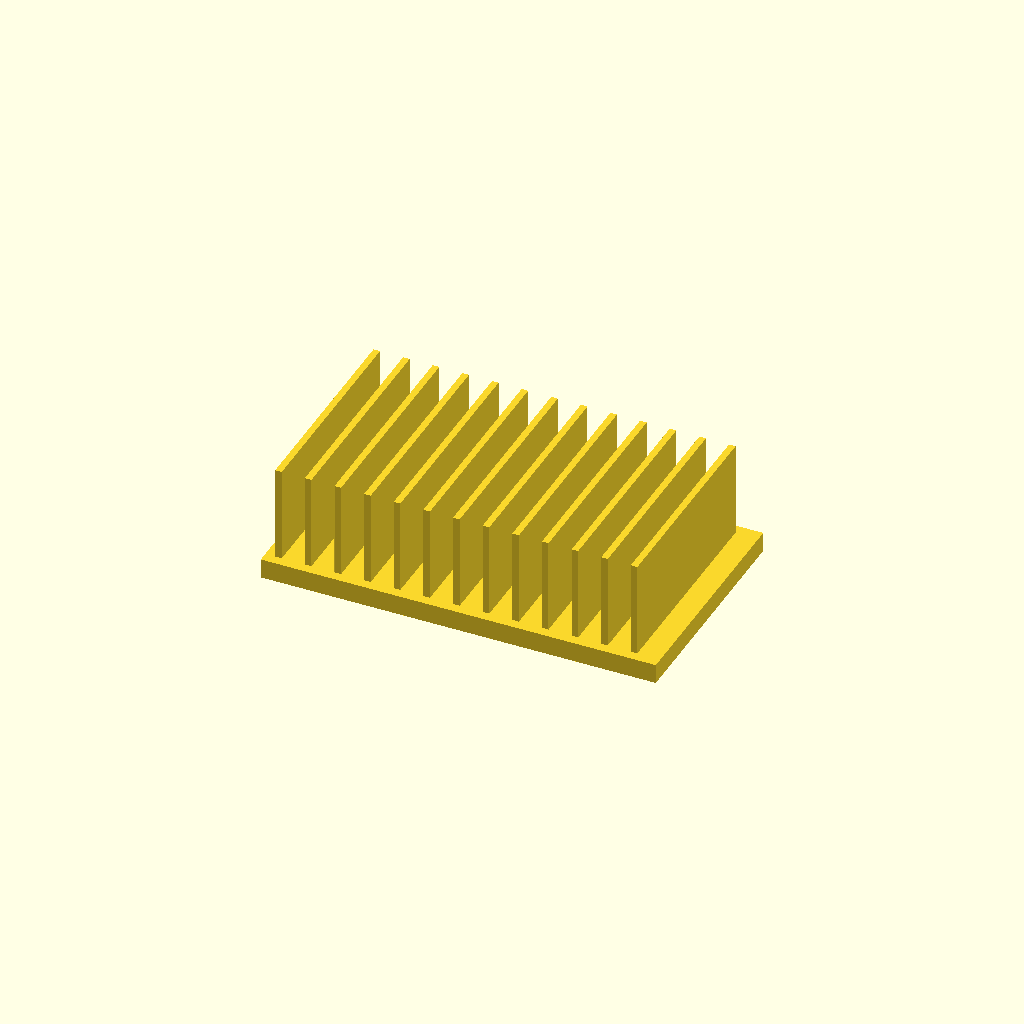
Cell 1: the model at its default parameters.
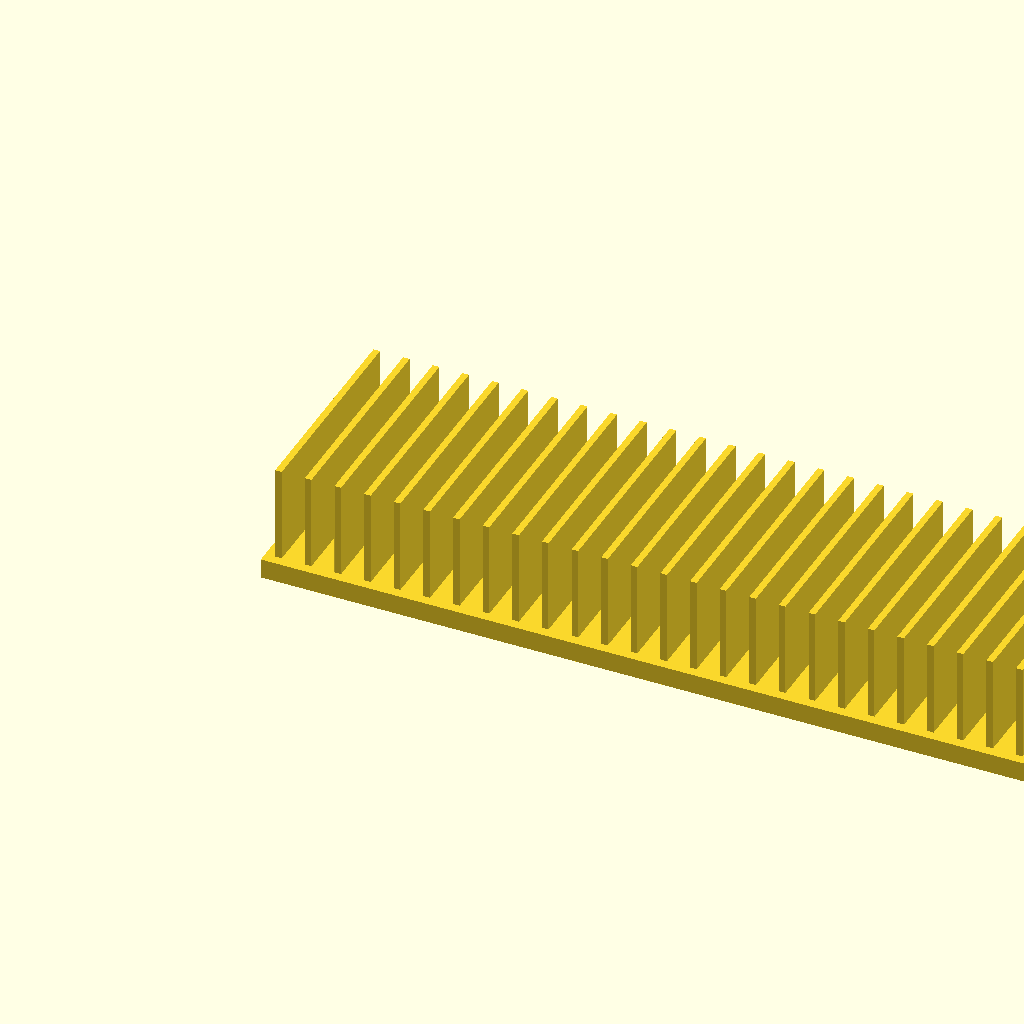
Cell 2: base_l = 240 (everything else at default).
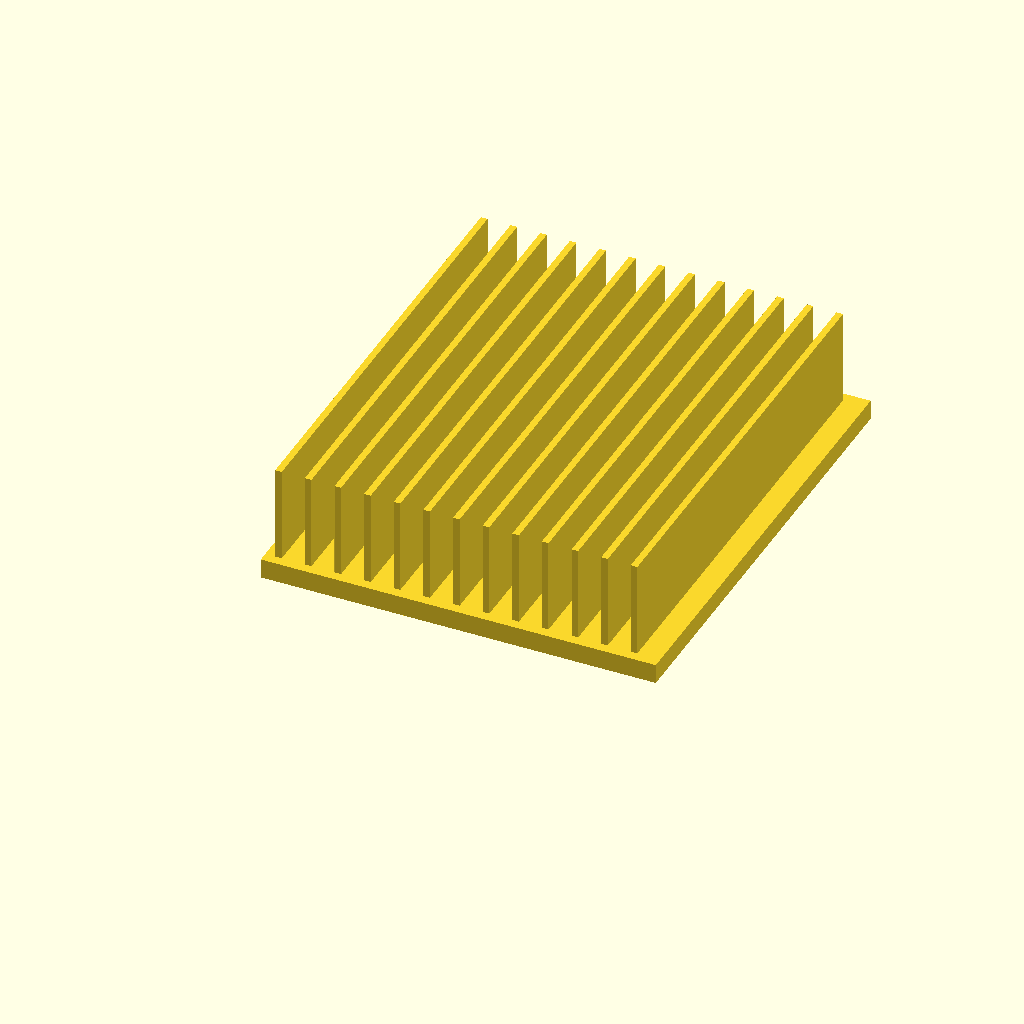
Cell 3: base_w = 140 (everything else at default).
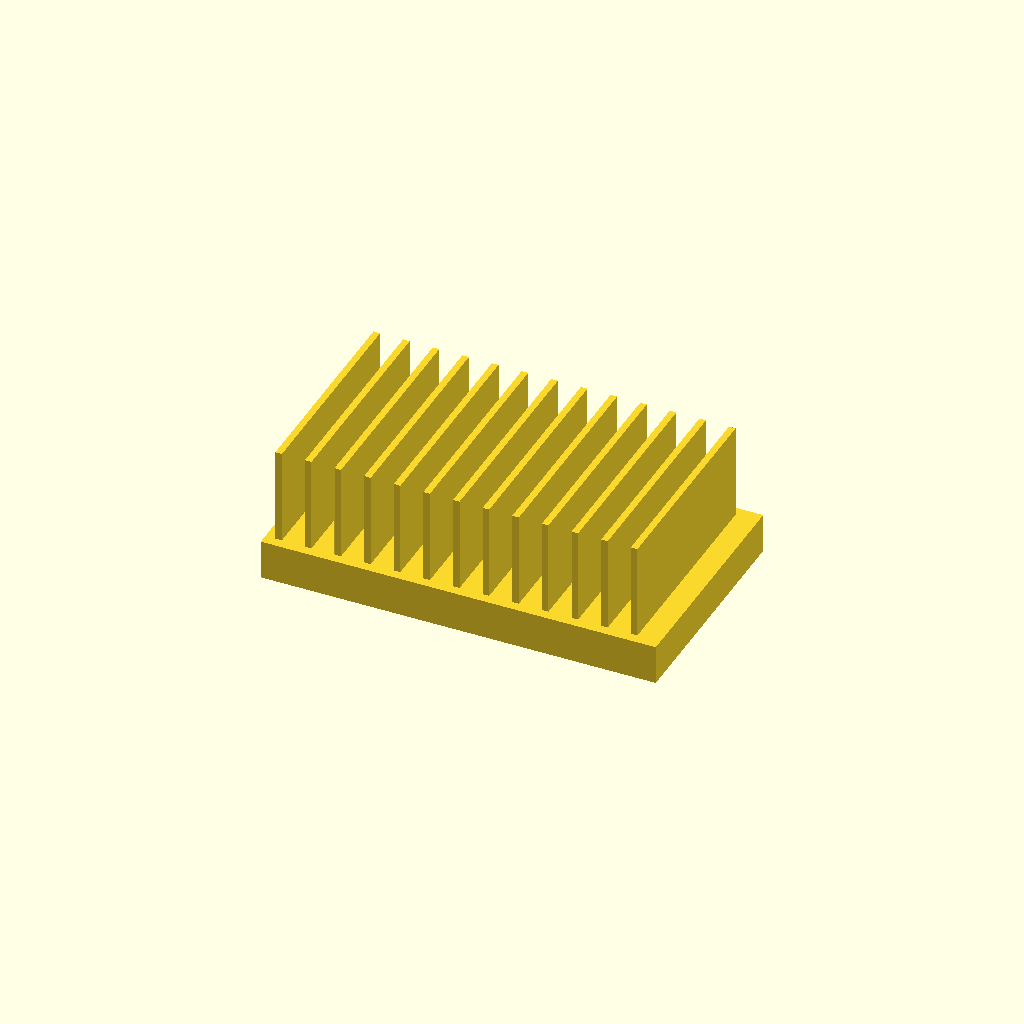
Cell 4: base_t = 12 (everything else at default).
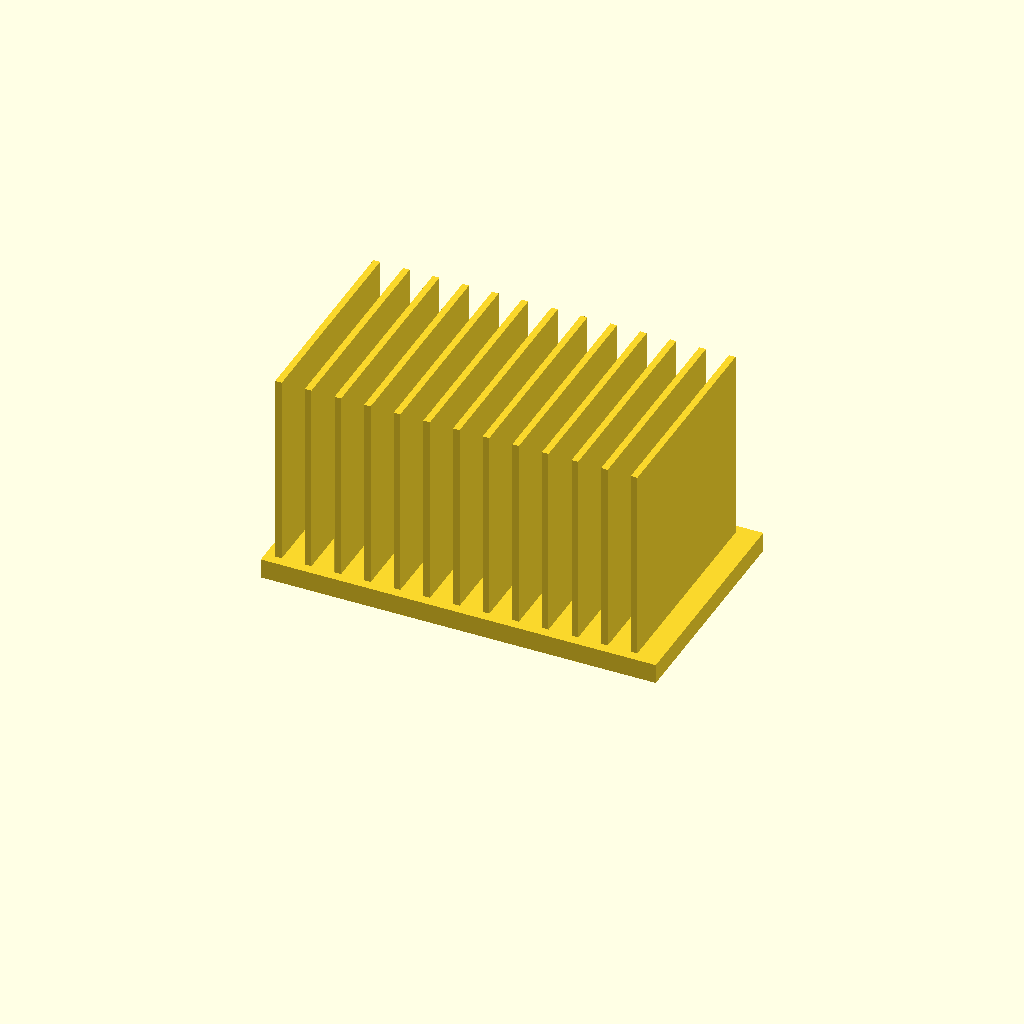
Cell 5 — fin_h set to 60, the other parameters unchanged.
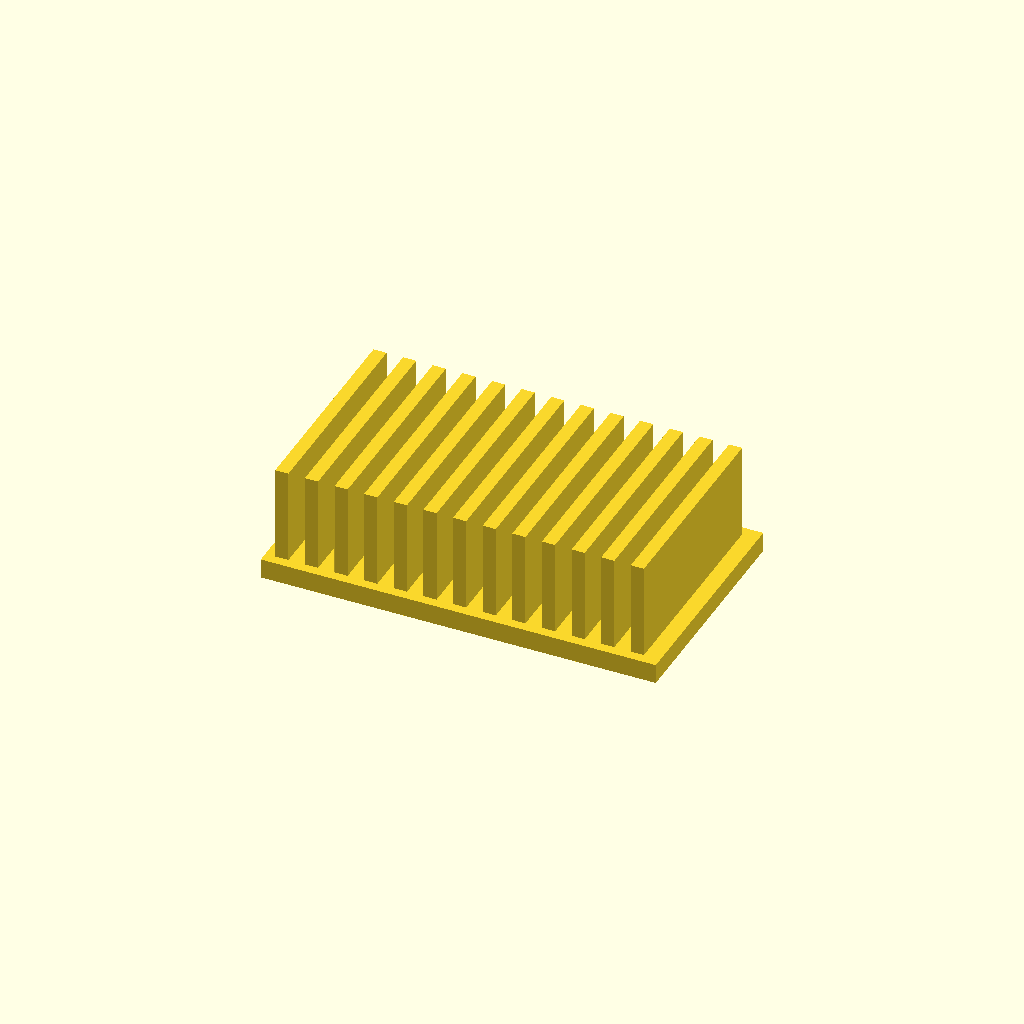
Cell 6 — fin_t set to 4, the other parameters unchanged.
One fixed orthographic camera (rotation 55°, 0°, 25°; colour scheme Cornfield) for every cell.
The OpenSCAD source (optional_data/data/solid2/heatsink/part_0133.scad):
$fn = 32;

// ----------------------------------------------------------------------
// Heatsink: uniform fin block
// ----------------------------------------------------------------------

// --- parameters (mm) ---
base_l = 120;             // base length, X
base_w = 70;              // base width, Y
base_t = 6;               // base plate thickness
fin_h = 30;               // fin height above the base
fin_t = 2;                // fin thickness
edge = 3;                 // margin from the base ends
pitch = 9;                // fin pitch

n_fins = floor((base_l - 2 * edge - fin_t) / pitch) + 1;  // fin count
total_h = base_t + fin_h - 1;  // overall height

union() {
  cube([base_l, base_w, base_t]);
  for (i = [0 : n_fins - 1])
    translate([edge + i * pitch, edge, base_t - 1])
      cube([fin_t, base_w - 2 * edge, fin_h]);
}
Parameter table extracted from the source (name, type, default, range or options):
base_l: number, default 120
base_w: number, default 70
base_t: number, default 6
fin_h: number, default 30
fin_t: number, default 2
edge: number, default 3
pitch: number, default 9
